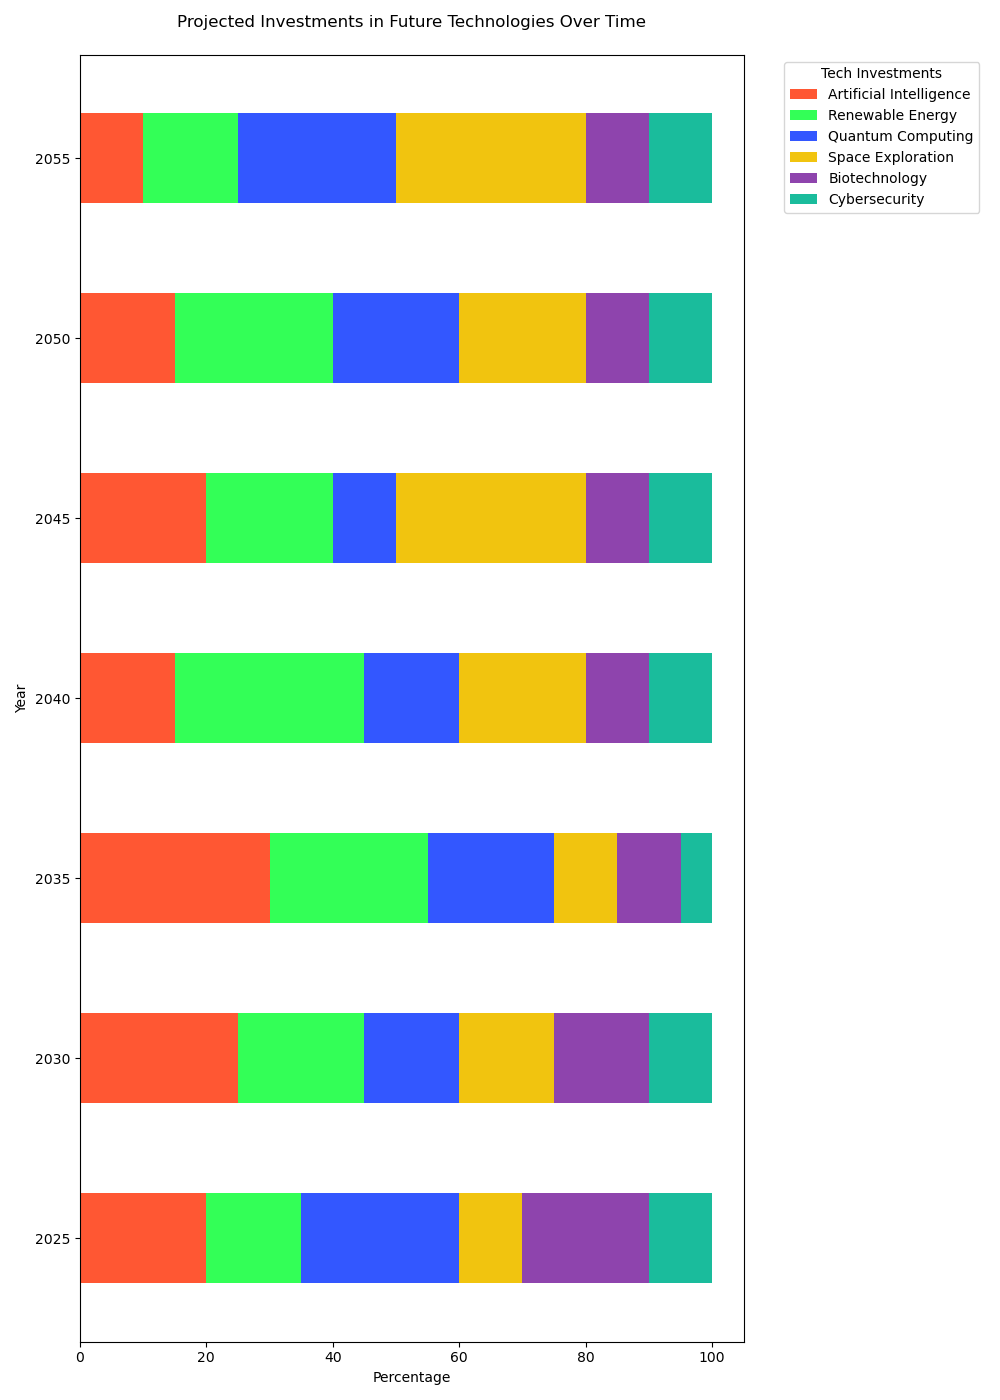

Source data for this figure (header and first rows):
Category, Artificial Intelligence, Renewable Energy, Quantum Computing, Space Exploration, Biotechnology, Cybersecurity
2025, 20, 15, 25, 10, 20, 10
2030, 25, 20, 15, 15, 15, 10
2035, 30, 25, 20, 10, 10, 5
2040, 15, 30, 15, 20, 10, 10
2045, 20, 20, 10, 30, 10, 10
2050, 15, 25, 20, 20, 10, 10
2055, 10, 15, 25, 30, 10, 10
